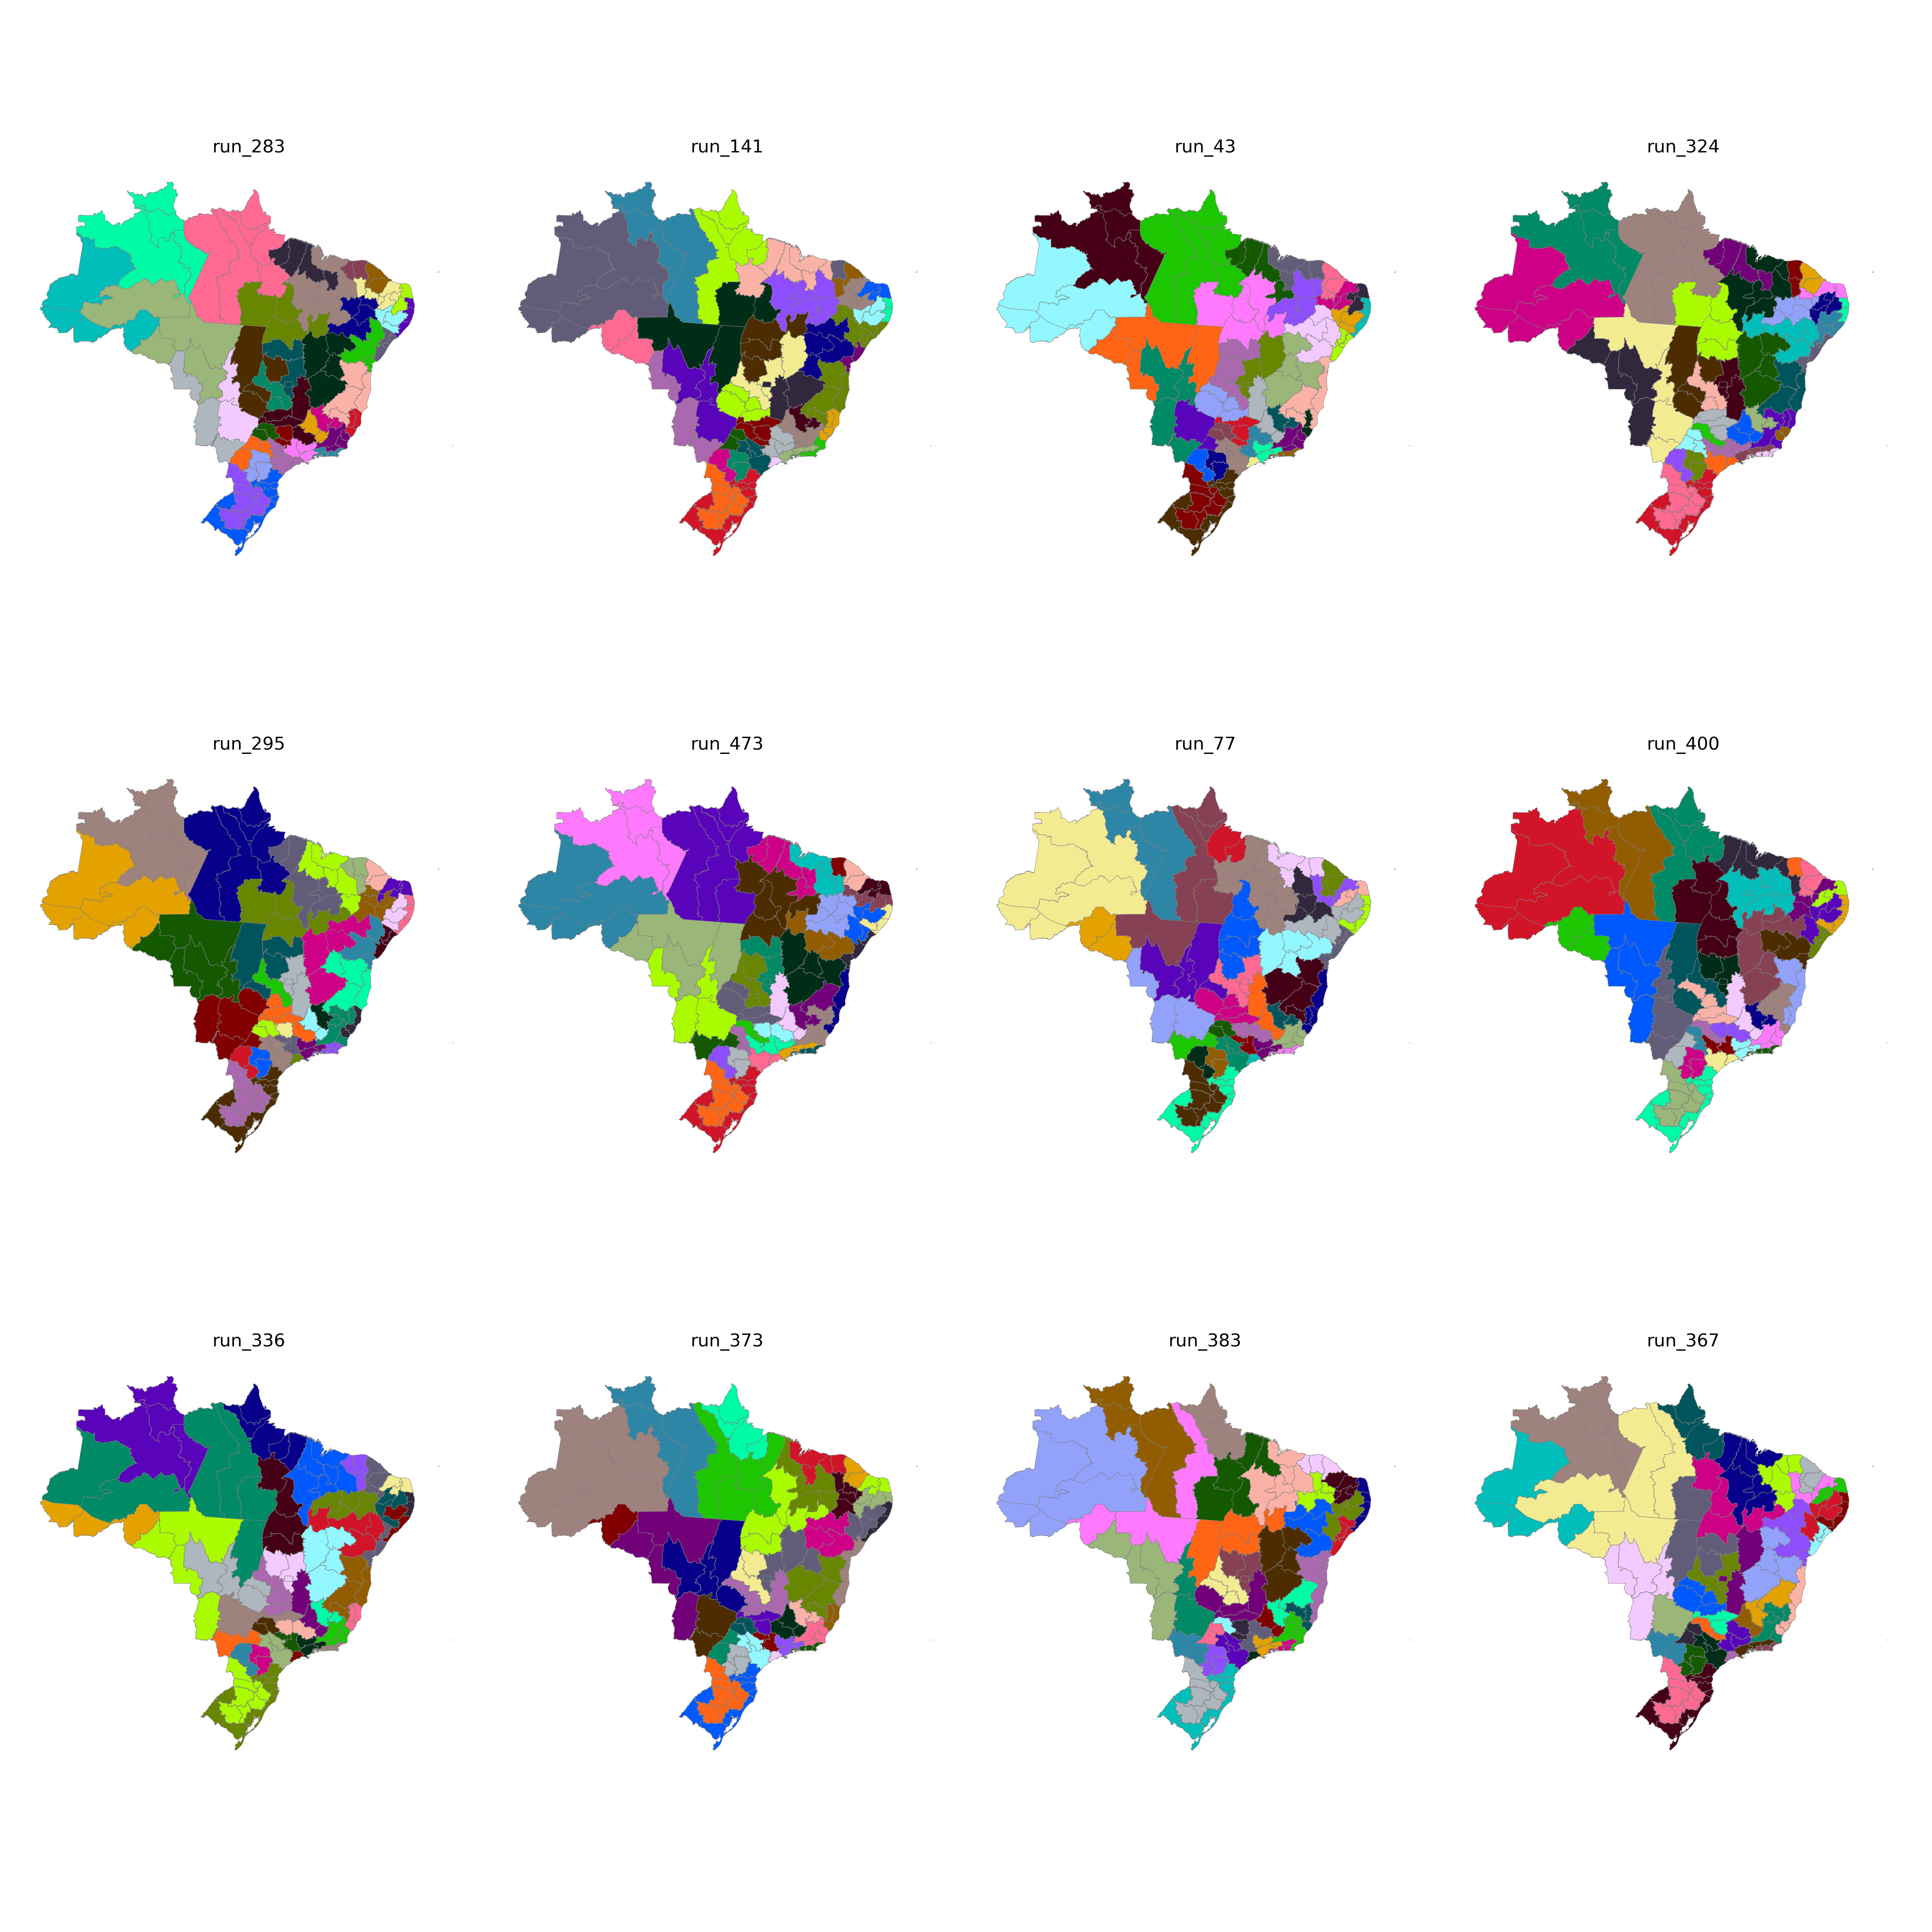

The file beside this chart, header and first rows:
CD_RGINT, cluster
1101, 35
1102, 32
1201, 35
1202, 35
1301, 34
1302, 35
1303, 32
1304, 34
1401, 34
1402, 34
1501, 27
1502, 26
1503, 27
1504, 25
1505, 25
1506, 25
1507, 25
1601, 25
1602, 25
1701, 23
1702, 23
1703, 23
2101, 20
2102, 26
2103, 26
2104, 26
2105, 27
2201, 26
2202, 20
2203, 24
2204, 24
2205, 23
2206, 27
2301, 20
2302, 22
2303, 22
2304, 24
2305, 22
2306, 20
2401, 21
2402, 21
2403, 22
2501, 12
2502, 13
2503, 21
2504, 22
2601, 12
2602, 13
2603, 13
2604, 24
2701, 12
2702, 12
2801, 14
2802, 14
2901, 14
2902, 9
2903, 9
2904, 9
2905, 10
2906, 11
... 73 more rows
